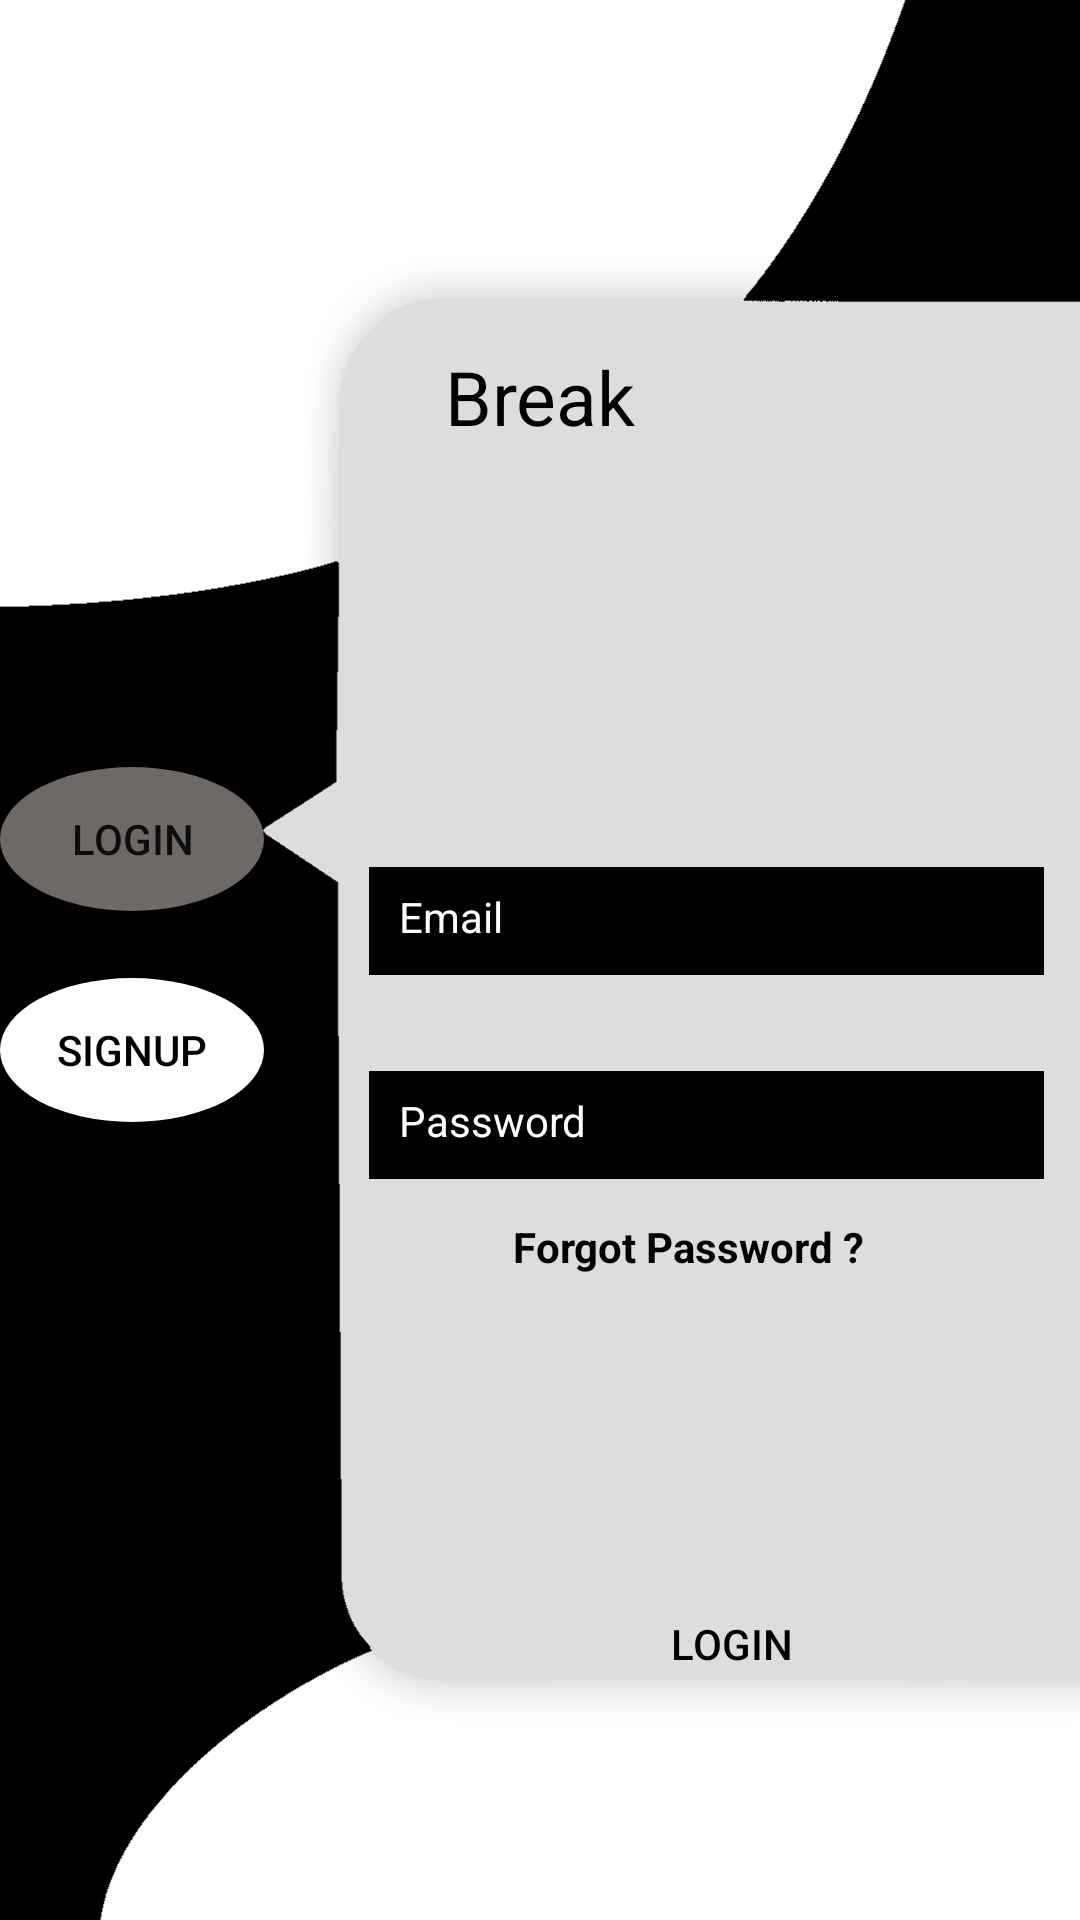

Produce the Android XML layout that renders to this screen, including the resource entries it uses.
<!-- AndroidManifest.xml: application theme AppTheme -->
<!-- res/layout/sign_in.xml -->
<?xml version="1.0" encoding="utf-8"?>
<androidx.constraintlayout.widget.ConstraintLayout xmlns:android="http://schemas.android.com/apk/res/android"
    xmlns:app="http://schemas.android.com/apk/res-auto"
    xmlns:tools="http://schemas.android.com/tools"
    android:layout_width="match_parent"
    android:layout_height="match_parent"
    tools:context=".signed.Login"
    android:background="@drawable/login">
    <TextView
        android:id="@+id/textView"
        android:layout_width="wrap_content"
        android:layout_height="wrap_content"
        android:text="Break"
        android:textColor="#000000"
        android:textSize="25sp"
        app:layout_constraintBottom_toBottomOf="parent"
        app:layout_constraintEnd_toEndOf="parent"
        app:layout_constraintStart_toStartOf="parent"
        app:layout_constraintTop_toTopOf="parent"
        app:layout_constraintVertical_bias="0.19" />


    <ImageView
        android:id="@+id/email_imageview"
        android:layout_width="36dp"
        app:srcCompat="@drawable/ic_email_black_24dp"
        android:layout_height="36dp"
        android:layout_marginTop="140dp"
        android:layout_marginEnd="245dp"
        android:ems="10"
        android:inputType="textEmailAddress"
        app:layout_constraintEnd_toEndOf="parent"
        app:layout_constraintTop_toBottomOf="@+id/textView" />

    <EditText
        android:id="@+id/Email"
        android:layout_width="225dp"
        android:layout_height="36dp"
        android:layout_marginTop="140dp"
        android:layout_marginEnd="12dp"
        android:background="@android:color/black"
        android:ems="10"
        android:hint="Email"
        android:inputType="textEmailAddress"
        android:padding="10dp"
        android:textColor="#FFFFFF"
        android:textColorHint="#FFFFFF"
        android:textSize="14sp"
        app:layout_constraintEnd_toEndOf="parent"
        app:layout_constraintTop_toBottomOf="@+id/textView" />

    <ImageView
        android:id="@+id/password_imageview"
        android:layout_width="36dp"
        app:srcCompat="@drawable/ic_lock_white_24dp"
        android:layout_height="36dp"
        android:layout_marginTop="32dp"
        android:layout_marginEnd="245dp"
        android:ems="10"
        android:inputType="textEmailAddress"
        app:layout_constraintEnd_toEndOf="parent"
        app:layout_constraintTop_toBottomOf="@+id/email_imageview" />

    <EditText
        android:id="@+id/password"
        android:layout_width="225dp"
        android:layout_height="36dp"
        android:layout_marginTop="32dp"
        android:layout_marginEnd="12dp"
        android:background="@android:color/black"
        android:ems="10"
        android:hint="Password"
        android:inputType="textPassword"
        android:padding="10dp"
        android:textColor="#FFFFFF"
        android:textColorHint="#FFFFFF"
        android:textSize="14sp"
        app:layout_constraintEnd_toEndOf="parent"
        app:layout_constraintTop_toBottomOf="@+id/Email" />


    <Button
        android:id="@+id/login"
        android:layout_width="wrap_content"
        android:layout_height="wrap_content"
        android:layout_marginBottom="8dp"
        android:layout_marginEnd="8dp"
        android:layout_marginTop="8dp"
        android:background="@drawable/loginbuttonshape"
        android:text="Login"
        app:layout_constraintBottom_toBottomOf="parent"
        app:layout_constraintEnd_toEndOf="parent"
        app:layout_constraintHorizontal_bias="0.0"
        app:layout_constraintStart_toStartOf="parent"
        app:layout_constraintTop_toTopOf="parent"
        app:layout_constraintVertical_bias="0.43" />


    <Button
        android:id="@+id/createText"
        android:layout_width="wrap_content"
        android:layout_height="wrap_content"
        android:layout_marginBottom="8dp"
        android:layout_marginEnd="8dp"
        android:layout_marginTop="8dp"
        android:background="@drawable/signupbuttonshape"
        android:text="Signup"
        android:textColor="@android:color/black"
        app:layout_constraintBottom_toBottomOf="parent"
        app:layout_constraintEnd_toEndOf="parent"
        app:layout_constraintHorizontal_bias="0.0"
        app:layout_constraintStart_toStartOf="parent"
        app:layout_constraintTop_toBottomOf="@+id/login"
        app:layout_constraintVertical_bias="0.053" />


    <com.google.android.gms.common.SignInButton
        android:id="@+id/googlebtn"
        android:layout_width="62dp"
        android:layout_height="50dp"
        android:visibility="invisible"
        android:layout_marginStart="8dp"
        android:layout_marginTop="8dp"
        android:layout_marginEnd="8dp"
        android:layout_marginBottom="232dp"
        app:layout_constraintBottom_toBottomOf="parent"
        app:layout_constraintEnd_toEndOf="parent"
        app:layout_constraintHorizontal_bias="0.024"
        app:layout_constraintLeft_toLeftOf="parent"
        app:layout_constraintStart_toStartOf="parent"
        app:layout_constraintTop_toBottomOf="@+id/btnSignup"
        app:layout_constraintVertical_bias="0.05" />

    <ProgressBar
        android:id="@+id/progressBar"
        style="?android:attr/progressBarStyle"
        android:layout_width="wrap_content"
        android:layout_height="wrap_content"
        android:visibility="invisible"
        app:layout_constraintBottom_toBottomOf="parent"
        app:layout_constraintEnd_toEndOf="parent"
        app:layout_constraintHorizontal_bias="0.28"
        app:layout_constraintStart_toStartOf="parent"
        app:layout_constraintTop_toBottomOf="@+id/createText"
        app:layout_constraintVertical_bias="0.63" />

    <TextView
        android:id="@+id/forgotPassword"
        android:layout_width="wrap_content"
        android:layout_height="wrap_content"
        android:layout_marginEnd="72dp"
        android:text="Forgot Password ?"
        android:textColor="#000000"
        android:textStyle="bold"
        app:layout_constraintBottom_toTopOf="@+id/progressBar"
        app:layout_constraintEnd_toEndOf="parent"
        app:layout_constraintTop_toBottomOf="@+id/createText"
        app:layout_constraintVertical_bias="0.27" />

    <Button
        android:id="@+id/loginBtn"
        android:layout_width="175dp"
        android:layout_height="wrap_content"
        android:layout_marginStart="8dp"
        android:layout_marginTop="8dp"
        android:layout_marginEnd="8dp"
        android:layout_marginBottom="8dp"
        android:background="@drawable/buttonshape"
        android:text="Login"
        android:textColor="@android:color/black"
        app:layout_constraintBottom_toBottomOf="parent"
        app:layout_constraintEnd_toEndOf="parent"
        app:layout_constraintHorizontal_bias="0.877"
        app:layout_constraintStart_toStartOf="parent"
        app:layout_constraintTop_toTopOf="parent"
        app:layout_constraintVertical_bias="0.896" />


</androidx.constraintlayout.widget.ConstraintLayout>
<!-- resources referenced by this layout -->
<resources>
  <!-- drawable ic_lock_white_24dp (drawable) -->
  <?xml version="1.0" encoding="utf-8"?>
  <vector android:height="24dp" android:tint="#000000"
      android:viewportHeight="24.0" android:viewportWidth="24.0"
      android:width="24dp" xmlns:android="http://schemas.android.com/apk/res/android">
      <path android:fillColor="#FF000000" android:pathData="M18,8h-1L17,6c0,-2.76 -2.24,-5 -5,-5S7,3.24 7,6v2L6,8c-1.1,0 -2,0.9 -2,2v10c0,1.1 0.9,2 2,2h12c1.1,0 2,-0.9 2,-2L20,10c0,-1.1 -0.9,-2 -2,-2zM12,17c-1.1,0 -2,-0.9 -2,-2s0.9,-2 2,-2 2,0.9 2,2 -0.9,2 -2,2zM15.1,8L8.9,8L8.9,6c0,-1.71 1.39,-3.1 3.1,-3.1 1.71,0 3.1,1.39 3.1,3.1v2z"/>
  </vector>
  <!-- drawable login: png bitmap (drawable, 19968 bytes) -->
  <!-- drawable loginbuttonshape (drawable) -->
  <?xml version="1.0" encoding="utf-8"?>
  <shape
      xmlns:android="http://schemas.android.com/apk/res/android"
      android:shape="oval">
  
      <solid
          android:color="#6e6966">
      </solid>
  
      <corners
          android:bottomLeftRadius="0dp"
          android:topLeftRadius="0dp"
          android:bottomRightRadius="25dp"
          android:topRightRadius="25dp">
      </corners>
  
  </shape>
  <!-- drawable signupbuttonshape (drawable) -->
  <?xml version="1.0" encoding="utf-8"?>
  <shape
      xmlns:android="http://schemas.android.com/apk/res/android"
      android:shape="oval">
  
      <solid
          android:color="@android:color/white">
      </solid>
  
      <corners
          android:bottomLeftRadius="0dp"
          android:topLeftRadius="0dp"
          android:bottomRightRadius="25dp"
          android:topRightRadius="25dp">
      </corners>
  
  </shape>
  <style name="AppTheme" parent="Theme.AppCompat.Light.NoActionBar">
      
      <item name="colorPrimary">@color/colorPrimary</item>
      <item name="colorPrimaryDark">@color/colorPrimaryDark</item>
      <item name="colorAccent">@color/colorAccent</item>
    </style>
  <color name="colorPrimary">#3F51B5</color>
  <color name="colorPrimaryDark">@color/btn_otp</color>
  <color name="colorAccent">#FF4081</color>
  <color name="btn_otp">@android:color/tertiary_text_light</color>
</resources>
